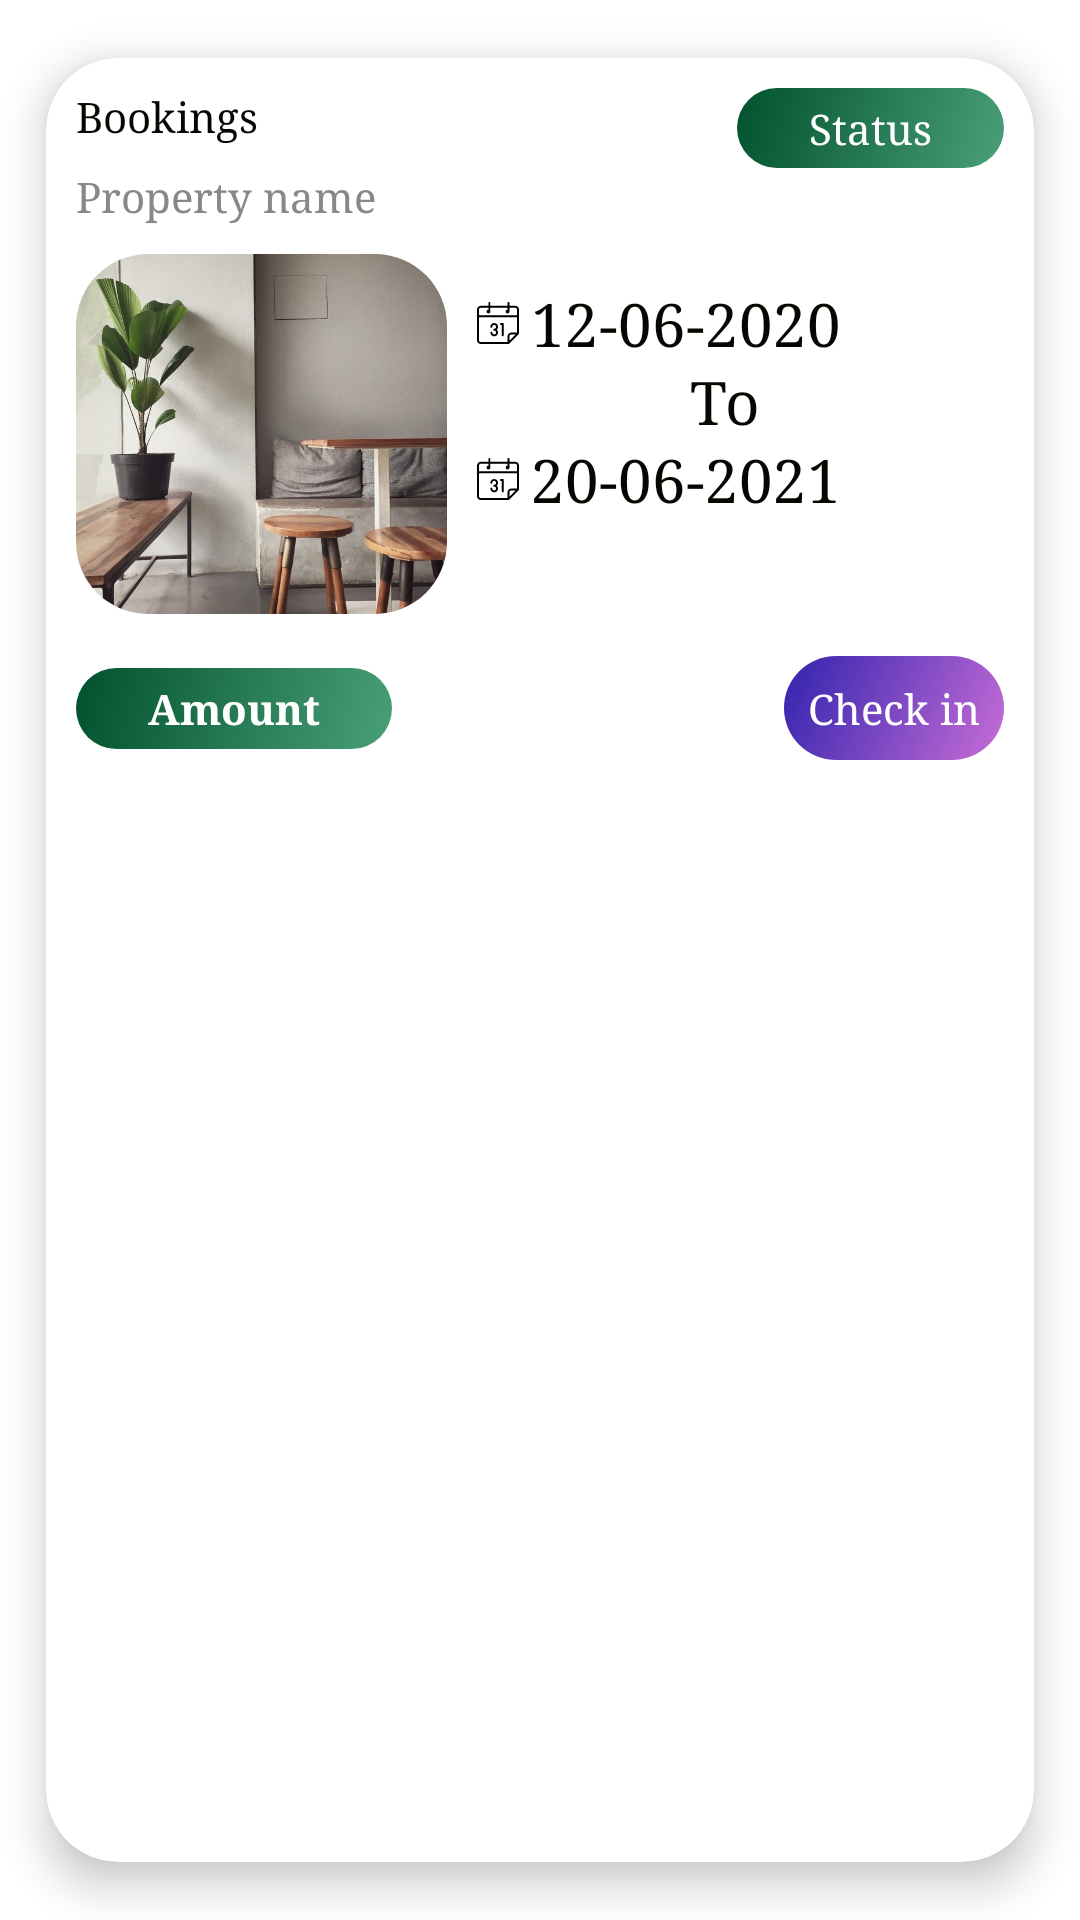

Reconstruct the res/layout file that produces this screen, plus the resources it refers to.
<!-- AndroidManifest.xml: application theme noActionBar -->
<!-- res/layout/single_booking_property.xml -->
<?xml version="1.0" encoding="utf-8"?>
<androidx.cardview.widget.CardView xmlns:android="http://schemas.android.com/apk/res/android"
    xmlns:app="http://schemas.android.com/apk/res-auto"
    android:id="@+id/parent"
    android:layout_width="match_parent"
    android:layout_height="wrap_content"
    android:clipToPadding="true"
    app:cardCornerRadius="@dimen/size_24"
    app:cardElevation="@dimen/size_8"
    app:cardUseCompatPadding="true">

    <androidx.constraintlayout.widget.ConstraintLayout
        android:layout_width="match_parent"
        android:layout_height="wrap_content"
        android:padding="@dimen/parent_padding">

        <TextView
            android:id="@+id/booking_number"
            android:layout_width="wrap_content"
            android:layout_height="wrap_content"
            android:text="@string/bookings"
            android:textColor="@color/text_color"
            app:layout_constraintStart_toStartOf="parent"
            app:layout_constraintTop_toTopOf="parent"></TextView>

        <TextView
            android:id="@+id/booking_status"
            android:layout_width="wrap_content"
            android:layout_height="wrap_content"
            android:background="@drawable/chip_background_accent"
            android:text="@string/status"
            android:textColor="@color/white"
            app:layout_constraintEnd_toEndOf="parent"
            app:layout_constraintTop_toTopOf="parent"></TextView>

        <TextView
            android:id="@+id/booking_property"
            android:layout_width="match_parent"
            android:layout_height="wrap_content"
            android:layout_marginTop="@dimen/size_8"
            android:text="Property name"
            android:textColor="@color/dark_grey"
            app:layout_constraintTop_toBottomOf="@id/booking_number"></TextView>

        <LinearLayout
            android:id="@+id/image_holder"
            android:layout_width="match_parent"
            android:layout_height="wrap_content"
            android:layout_marginTop="@dimen/margin_top"
            android:weightSum="2"
            app:layout_constraintTop_toBottomOf="@id/booking_property">

            <androidx.cardview.widget.CardView
                android:layout_width="0sp"
                android:layout_height="@dimen/size_120"
                android:layout_weight="0.8"
                app:cardCornerRadius="@dimen/size_24"
                app:cardElevation="@dimen/size_0">

                <ImageView
                    android:id="@+id/booking_property_image"
                    android:layout_width="wrap_content"
                    android:layout_height="@dimen/size_120"
                    android:scaleType="centerCrop"
                    android:src="@drawable/single_property_fod"></ImageView>
            </androidx.cardview.widget.CardView>

            <LinearLayout
                android:layout_width="0sp"
                android:layout_height="wrap_content"
                android:layout_weight="1.2"
                android:orientation="vertical"
                android:padding="@dimen/parent_padding">

                <TextView
                    android:id="@+id/booking_start_date"
                    android:layout_width="match_parent"
                    android:layout_height="wrap_content"
                    android:drawableStart="@drawable/calander"
                    android:drawablePadding="@dimen/size_4"
                    android:text="12-06-2020"
                    android:textColor="@color/text_color"
                    android:textSize="@dimen/size_20"></TextView>

                <TextView

                    android:layout_width="match_parent"
                    android:layout_height="wrap_content"
                    android:text="@string/to"
                    android:textAlignment="center"
                    android:textColor="@color/text_color"
                    android:textSize="@dimen/size_20"></TextView>

                <TextView
                    android:id="@+id/booking_end_date"
                    android:layout_width="match_parent"
                    android:layout_height="wrap_content"
                    android:drawableStart="@drawable/calander"
                    android:drawablePadding="@dimen/size_4"
                    android:text="20-06-2021"
                    android:textColor="@color/text_color"
                    android:textSize="@dimen/size_20"></TextView>
            </LinearLayout>

        </LinearLayout>

        <TextView
            android:id="@+id/booking_amount"
            android:layout_width="wrap_content"
            android:layout_height="wrap_content"
            android:layout_marginTop="@dimen/margin_view_top"
            android:background="@drawable/chip_background_accent"
            android:text="Amount"
            android:textColor="@color/white"
            android:textStyle="bold"
            app:layout_constraintBottom_toBottomOf="parent"
            app:layout_constraintStart_toStartOf="parent"
            app:layout_constraintTop_toBottomOf="@id/image_holder"></TextView>

        <TextView
            android:visibility="visible"
            android:id="@+id/check_in"
            android:layout_width="wrap_content"
            android:layout_height="wrap_content"
            android:layout_marginTop="@dimen/margin_view_top"
            android:background="@drawable/contact_fod_back"
            android:padding="@dimen/padding_8"
            android:text="@string/checkin"
            android:textColor="@color/white"
            app:layout_constraintEnd_toEndOf="parent"
            app:layout_constraintTop_toBottomOf="@id/image_holder" />


    </androidx.constraintlayout.widget.ConstraintLayout>

</androidx.cardview.widget.CardView>
<!-- resources referenced by this layout -->
<resources>
  <color name="dark_grey">#888888</color>
  <color name="text_color">#070600</color>
  <color name="white">#FFFFFF</color>
  <dimen name="margin_top">10sp</dimen>
  <dimen name="margin_view_top">14sp</dimen>
  <dimen name="padding_8">8sp</dimen>
  <dimen name="parent_padding">10sp</dimen>
  <dimen name="size_0">0sp</dimen>
  <dimen name="size_120">120sp</dimen>
  <dimen name="size_20">20sp</dimen>
  <dimen name="size_24">24sp</dimen>
  <dimen name="size_4">4sp</dimen>
  <dimen name="size_8">8sp</dimen>
  <!-- drawable calander: vector/xml drawable (drawable, 2380 chars, omitted) -->
  <!-- drawable chip_background_accent (drawable) -->
  <?xml version="1.0" encoding="utf-8"?>
  <ripple xmlns:android="http://schemas.android.com/apk/res/android"
      android:color="@color/white">
      <item>
          <shape>
  
  
              <gradient
                  android:angle="135"
                  android:endColor="@color/background_end_color"
                  android:startColor="@color/background_start_color" />
              <corners android:radius="@dimen/size_24"></corners>
              <padding
                  android:bottom="@dimen/size_4"
                  android:left="@dimen/size_24"
                  android:right="@dimen/size_24"
                  android:top="@dimen/size_4"></padding>
          </shape>
      </item>
  </ripple>
  <!-- drawable contact_fod_back (drawable) -->
  <?xml version="1.0" encoding="utf-8"?>
  <ripple android:color="@color/white"  xmlns:android="http://schemas.android.com/apk/res/android">
     <item>
         <shape >
  
             <gradient
                 android:angle="135"
                 android:endColor="@color/help_start_color"
                 android:startColor="@color/help_end_color" />
             <corners android:radius="@dimen/size_24"></corners>
             <padding
                 android:bottom="@dimen/size_4"
                 android:left="@dimen/padding_12"
                 android:right="@dimen/padding_12"
                 android:top="@dimen/size_4"></padding>
         </shape>
     </item>
  </ripple>
  <!-- drawable single_property_fod: png bitmap (drawable-hdpi, 419577 bytes) -->
  <string name="bookings">Bookings</string>
  <string name="checkin">Check in</string>
  <string name="status">Status</string>
  <string name="to">To</string>
  <style name="noActionBar" parent="Theme.MaterialComponents.Light.NoActionBar">
          
          <item name="colorPrimary">@color/colorPrimary</item>
          <item name="colorPrimaryDark">@color/colorPrimaryDark</item>
          <item name="colorAccent">@color/colorAccent</item>
          <item name="android:windowLightStatusBar" tools:ignore="NewApi">true</item>
          <item name="android:statusBarColor">@color/white</item>
          <item name="android:typeface">serif</item>
      </style>
  <color name="background_end_color">#01512D</color>
  <color name="background_start_color">#49A078</color>
  <color name="help_start_color">#3023AE</color>
  <color name="help_end_color">#C86DD7</color>
  <dimen name="padding_12">12sp</dimen>
  <color name="colorPrimary">#FFF</color>
  <color name="colorPrimaryDark">#FFFFFF</color>
  <color name="colorAccent">#49A078</color>
</resources>
